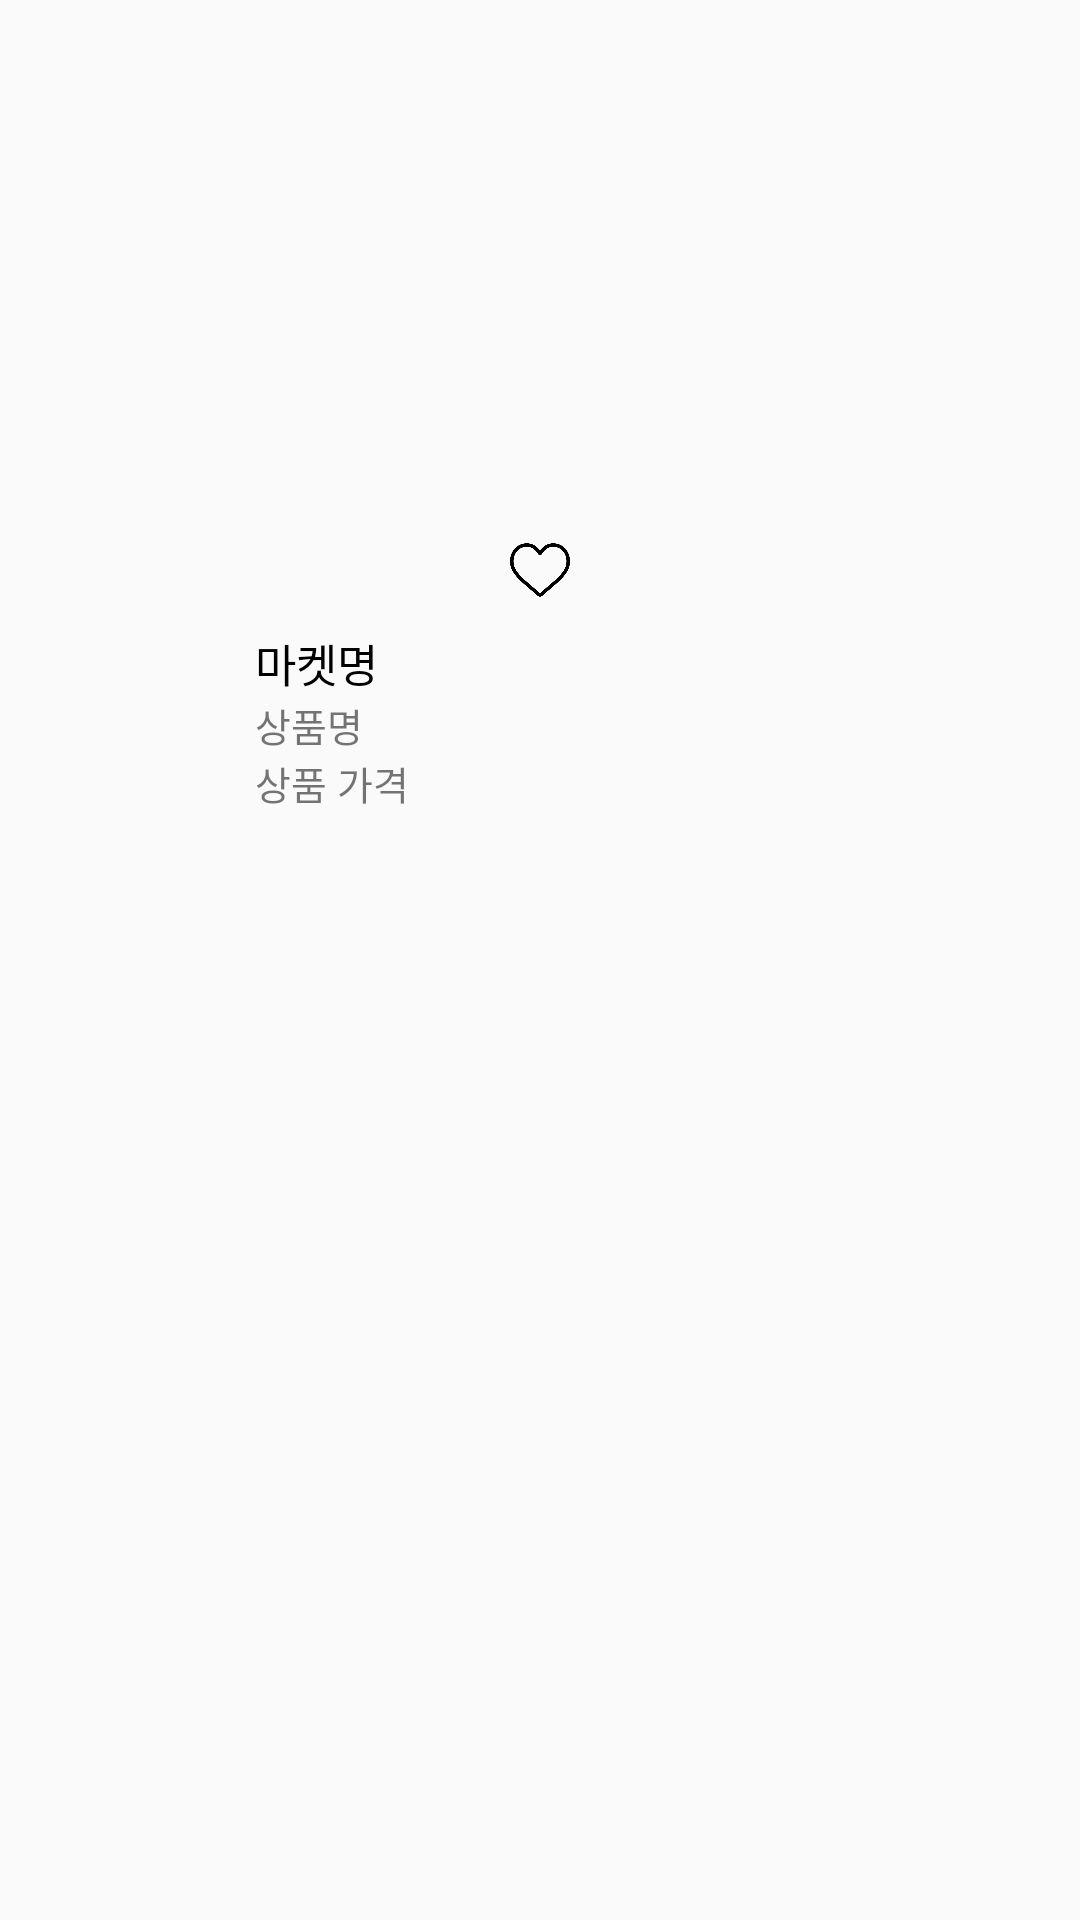

Reconstruct the res/layout file that produces this screen, plus the resources it refers to.
<!-- AndroidManifest.xml: application theme AppTheme -->
<!-- res/layout/new_grid_layout.xml -->
<?xml version="1.0" encoding="utf-8"?>
<android.support.constraint.ConstraintLayout
    xmlns:android="http://schemas.android.com/apk/res/android"
    xmlns:app="http://schemas.android.com/apk/res-auto"
    xmlns:tools="http://schemas.android.com/tools"
    android:layout_width="match_parent"
    android:layout_height="match_parent">

    <LinearLayout
        android:layout_width="match_parent"
        android:layout_height="match_parent"
        android:orientation="vertical">

        <ImageView
            android:id="@+id/new_clothes"
            android:layout_width="180dp"
            android:layout_height="180dp"
            android:layout_gravity="center"
            tools:srcCompat="@tools:sample/avatars" />
        <FrameLayout
            android:layout_width="wrap_content"
            android:layout_height="wrap_content">

            <ImageView
                android:id="@+id/new_bookmark"
                android:layout_width="wrap_content"
                android:layout_height="20dp"
                app:srcCompat="@drawable/bookmark" />
        </FrameLayout>

        <LinearLayout
            android:layout_width="match_parent"
            android:layout_height="wrap_content"
            android:layout_marginTop="10dp"
            android:orientation="horizontal">

            <ImageView
                android:id="@+id/new_market"
                android:layout_width="70dp"
                android:layout_height="70dp"
                tools:srcCompat="@tools:sample/avatars" />

            <LinearLayout
                android:layout_width="match_parent"
                android:layout_height="wrap_content"
                android:layout_marginLeft="15dp"
                android:orientation="vertical">
                <TextView
                    android:id="@+id/new_market_name"
                    android:layout_width="wrap_content"
                    android:layout_height="wrap_content"
                    android:textColor="#000000"
                    android:textSize="15sp"
                    android:text="마켓명" />
                <TextView
                    android:id="@+id/new_clothe_name"
                    android:layout_width="wrap_content"
                    android:layout_height="wrap_content"
                    android:textSize="13sp"
                    android:text="상품명" />
                <TextView
                    android:id="@+id/new_clothe_price"
                    android:layout_width="wrap_content"
                    android:layout_height="wrap_content"
                    android:textSize="13sp"
                    android:text="상품 가격" />
            </LinearLayout>
        </LinearLayout>
    </LinearLayout>
</android.support.constraint.ConstraintLayout>
<!-- resources referenced by this layout -->
<resources>
  <!-- drawable bookmark: png bitmap (drawable, 16699 bytes) -->
  <style name="AppTheme" parent="Theme.AppCompat.Light.DarkActionBar">
          
          <item name="colorPrimary">@color/colorPrimary</item>
          <item name="colorPrimaryDark">@color/colorPrimaryDark</item>
          <item name="colorAccent">@color/colorAccent</item>
      </style>
  <color name="colorPrimary">#008577</color>
  <color name="colorPrimaryDark">#00574B</color>
  <color name="colorAccent">#D81B60</color>
</resources>
